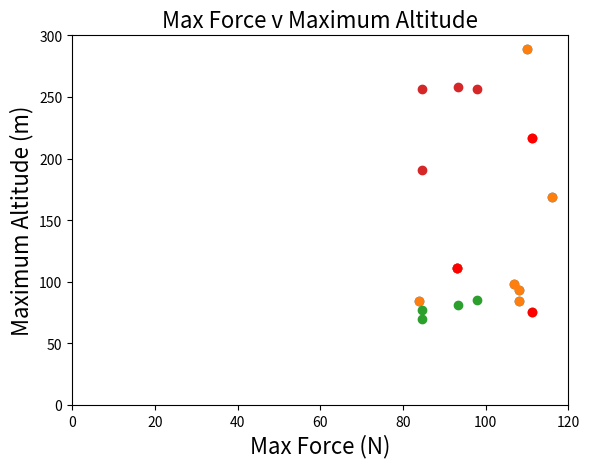

This chart was generated by the following Python code:
import numpy as np
import matplotlib.pyplot as plt
import math as m

impulse = np.array([ 108, 107, 84, 116, 108, 93, 110, ])
max_force_lb = np.array([ 19, 22, 19, 38, 21, 25, 65 ])
burn_t = np.array([ 1.89, 1.29, 0.96, 0.93, 1.61, 1.15, 0.45 ])
max_force_n = max_force_lb * 4.45
M = 1

Cd = 0.75
D = 0.043
rho = 1.29
g = 9.81

A = m.pi*(D*D)
k = 0.5*rho*Cd*A


Vmax = []
Amax = []
for I, t in zip(impulse, burn_t):
    T = I/t
    q = m.sqrt((T - M*g)/k)
    x = 2*k*q/M
    V_max = q*( (1 - m.exp( -x*t )) / (1 + m.exp( -x*t )) )
    Vmax.append(V_max)
    A_0fuel = (-M/(2*k))*m.log((T-M*g-k*(V_max*V_max))/(T-M*g))
    Amax.append(A_0fuel + (+M/(2*k))*m.log((M*g+k*(V_max*V_max))/(M*g)))

plt.scatter(impulse, max_force_n)
plt.scatter(impulse[5], max_force_n[5], color='red')
plt.xlabel('Impulse',size=16)
plt.ylabel('Max Force (N)',size=16)
plt.title('Impulse v Max Force',size=16)
plt.show()
plt.close

plt.scatter(impulse, max_force_n)
plt.scatter(impulse[5], max_force_n[5], color='red')
plt.xlabel('Impulse',size=16)
plt.ylabel('Max Force (N)',size=16)
plt.title('Impulse v Max Force',size=16)
plt.xlim([0, 120])
plt.ylim([0, 300])
plt.show()
plt.close

plt.scatter(max_force_n, Vmax)
plt.scatter(max_force_n[5], Vmax[5], color='red')
plt.xlabel('Max Force (N)',size=16)
plt.ylabel('Maximum Velocity (m/s)',size=16)
plt.title('Max Force v Maximum Velocity',size=16)
plt.show()
plt.close

plt.scatter(max_force_n, Amax)
plt.scatter(max_force_n[5], Amax[5], color='red')
plt.xlabel('Max Force (N)',size=16)
plt.ylabel('Maximum Altitude (m)',size=16)
plt.title('Max Force v Maximum Altitude',size=16)
plt.show()
plt.close